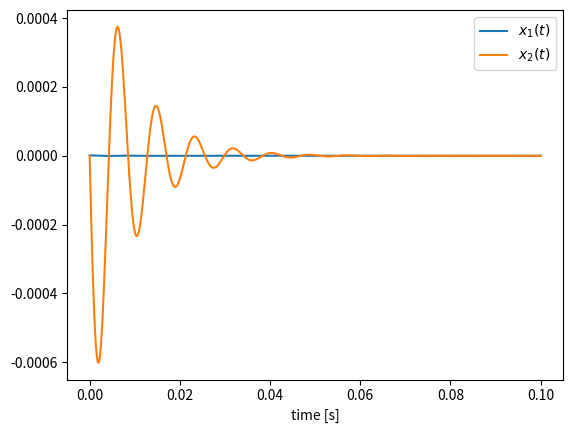

The matplotlib source for this figure:
import numpy as np # allows the use of arrays, and provides many useful functions
import matplotlib.pyplot as plt # plotting functionality
from scipy import integrate # numerical integration tool for ode's

# physiological parameters
p = dict(Pl=1500, M=0.45, K=250000, B=100, x01=0.1, dx0=0.01, tau=0.002)

# ODE definition
def f(x, t, p):
    x1, x2 = x[0], x[1]
    dx1 = x2
    dx2 = (- p['K']*x1 - p['B']*x2) / p['M']
    return([dx1,dx2])

# solving function
def run_oscil(x0,T,p):
    t = np.linspace(0, T, 1000)
    dxdt = lambda x,t : f(x, t, p)
    x_t = integrate.odeint(dxdt, x0, t)
    return(t,x_t)

# example
t, x = run_oscil([1e-6,0.0],0.1,p)
plt.plot(t,x)
plt.xlabel('time [s]')
plt.legend(['$x_1(t)$','$x_2(t)$'])
plt.show()
